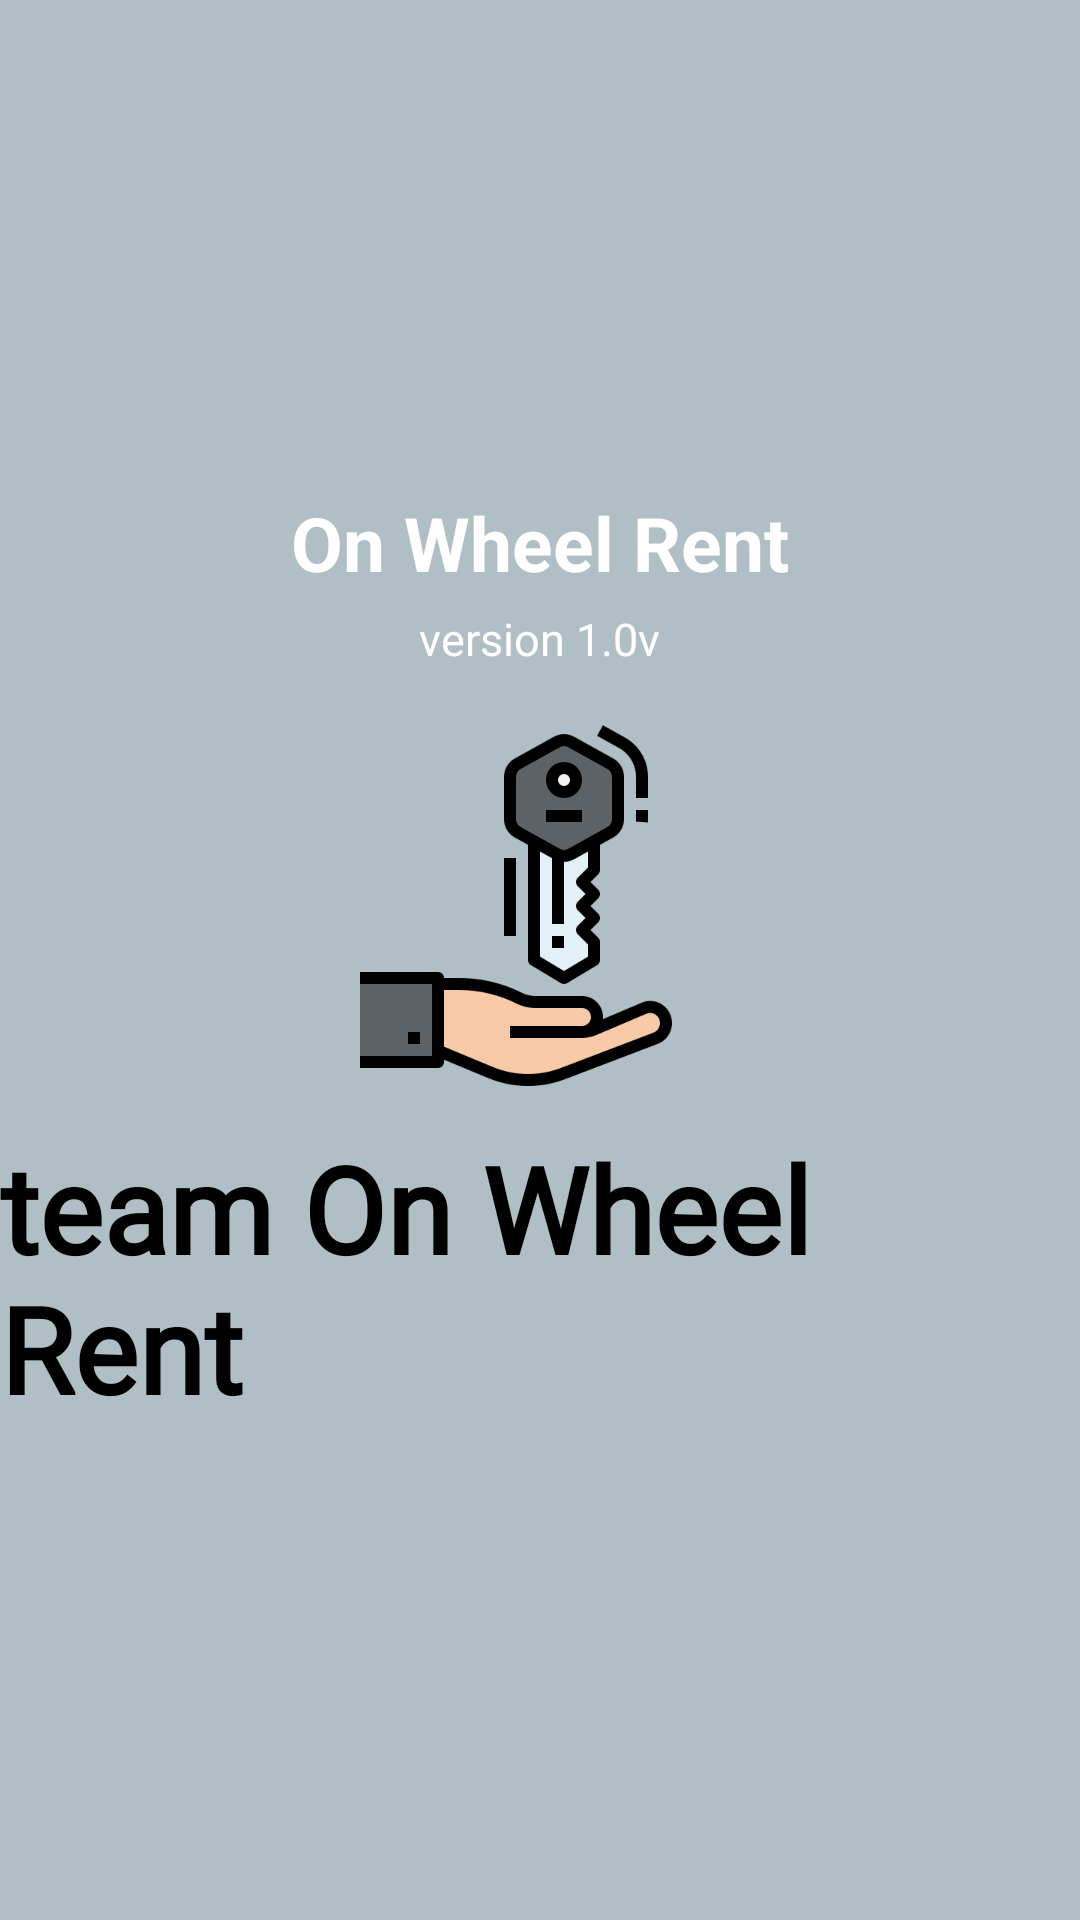

Produce the Android XML layout that renders to this screen, including the resource entries it uses.
<!-- AndroidManifest.xml: application theme Theme.OnWheelRent -->
<!-- res/layout/about.xml -->
<?xml version="1.0" encoding="utf-8"?>
<LinearLayout xmlns:android="http://schemas.android.com/apk/res/android"
xmlns:tools="http://schemas.android.com/tools"
android:layout_width="match_parent"
android:layout_height="match_parent"
    android:background="@color/primary"
tools:context=".About"
android:orientation="vertical"
android:gravity="center"
android:layout_gravity="center">


<TextView
    android:layout_width="wrap_content"
    android:layout_height="wrap_content"
    android:text="@string/app_name"
    android:autoSizeTextType="uniform"
    android:textSize="25sp"
    android:textColor="@color/white"
    android:textStyle="bold"
    tools:targetApi="o" />
<TextView
    android:layout_width="wrap_content"
    android:layout_height="wrap_content"
    android:layout_marginTop="5dp"
    android:text="version 1.0v"
    android:autoSizeTextType="uniform"
    android:textSize="15sp"
    android:textColor="@color/white"
    tools:targetApi="o" />

<ImageView
    android:id="@+id/source_code"
    android:layout_width="wrap_content"
    android:layout_height="wrap_content"
    android:layout_marginTop="15dp"
    android:src="@mipmap/ic_app"
    android:background="?attr/selectableItemBackgroundBorderless"
    android:clickable="true"
    android:contentDescription="@null"
    android:focusable="true" />

<TextView
    android:layout_width="wrap_content"
    android:layout_height="wrap_content"
    android:autoSizeTextType="uniform"
    android:textStyle="bold"
    android:layout_marginTop="10dp"
    android:fontFamily="@font/harmony"
    android:text="team On Wheel Rent"
    android:textColor="@color/black"
    android:textSize="40sp"
    tools:targetApi="o" />

</LinearLayout>
<!-- resources referenced by this layout -->
<resources>
  <color name="black">#FF000000</color>
  <color name="primary">#b0bec5</color>
  <color name="white">#FFFFFFFF</color>
  <!-- mipmap ic_app: png bitmap (mipmap-xxxhdpi, 17300 bytes) -->
  <string name="app_name">On Wheel Rent</string>
  <style name="Theme.OnWheelRent" parent="Theme.MaterialComponents.NoActionBar">
          
          <item name="colorPrimary">@color/primaryDark</item>
          <item name="colorPrimaryVariant">@color/primary</item>
          <item name="colorOnPrimary">@color/white</item>
          
          <item name="colorSecondary">@color/teal_200</item>
          <item name="colorSecondaryVariant">@color/teal_700</item>
          <item name="colorOnSecondary">@color/primary</item>
          
          <item name="android:statusBarColor" tools:targetApi="l">?attr/colorPrimaryVariant</item>
          <item name="android:windowBackground">@color/primary</item>
          
      </style>
  <color name="primaryDark">#5C6266</color>
  <color name="teal_200">#FF03DAC5</color>
  <color name="teal_700">#FF018786</color>
</resources>
